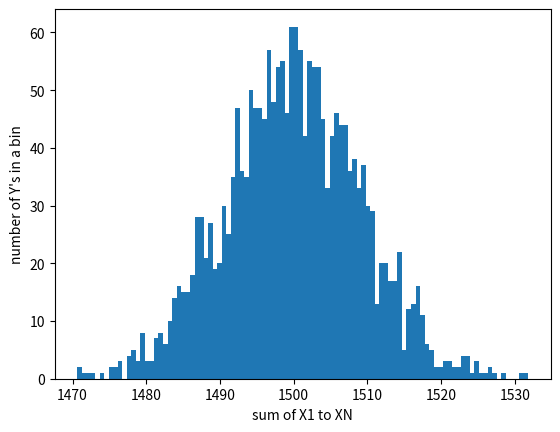

Recreate this plot in Python.

'''
    Demonstrate the central limit theorem (CLT)
    Recall:
    If Y = X1 + X2 + X3 + ... + XN
    where X are IID (independent, identically distributed)
    Then as N -> infinity, Y -> Gaussian distribution
    Use the uniform distribution as your base for X
    Use N = 1000 (or higher if you want)
    Then draw 1000 Y's (or more if you want)
    Plot histogram of Y's -> should be a "bell curve"
    Bonus: find the expected mean and variance of Y
    '''


import numpy as np
import matplotlib.pyplot as plt

x = np.random.rand(1000, 2000) + 1
y = np.sum(x, axis = 0)



print('mean of gaussian distribution: {0}'.format(y.mean()))
print('variance of gaussian distribution: {0}'.format(y.var()))
print('standard deviation of gaussian distribution: {0}'.format(y.std()))


plt.hist(y,bins = 100)
plt.ylabel('number of Y\'s in a bin')
plt.xlabel('sum of X1 to XN')
plt.show()
